Run: headless pygame with SDL's dummy video driver; simulated clock (each Clock.tick advances the game by its frame time, no real sleeping); random seed 0; keys injected as events and as key.get_pressed() state; no mouse input.
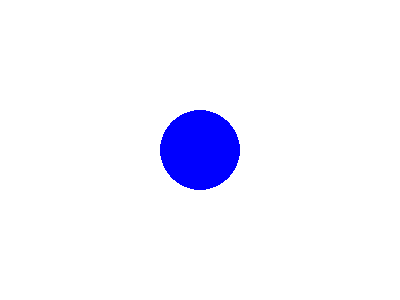
Frame 1 of 4 · flips 1–60 · no input
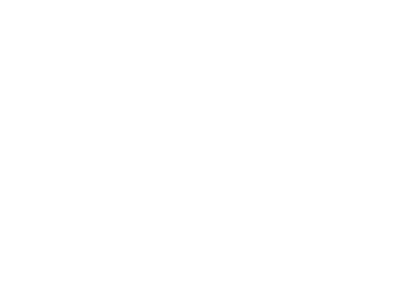
Frame 2 of 4 · flips 61–180 · tapped SPACE, RETURN · held RIGHT (→), D
Frame 3 of 4 · flips 181–300 · held DOWN (↓), S · screen unchanged from frame 2, image omitted
Frame 4 of 4 · flips 301–420 · held LEFT (←), A, UP (↑), W · screen same as frame 1, image omitted

The pygame program that drew these frames:


# pygame 라이브러리 import
import pygame

# pygame을 초기화 시켜주는 함수
pygame.init()
 
# pygame window size 설정
size  = [400, 300]

# 설정된 windows size를 적용하는 함수
screen= pygame.display.set_mode(size)

# windows title을 정하는 함수
pygame.display.set_caption("Game Title")

# 게임이 끝나면 루프를 종료시키기 위해 선언하는 변수
done = False

# 게임의 루프 주기 (FPS)를 설정하기 위한 시간 객체 생성
clock = pygame.time.Clock()

# 플레이어의 위치 초기화
player_location = [200, 150] # [X좌표, Y좌표]

# 키를 눌렀을때 몇 픽셀만큼 갈것인가 결정하는 변수 (속력 설정)
speed = 10

# 게임의 루프
while not done:
    # 게임의 주기를 설정(FPS) -> 현재 30 이니 30fps 이다.
    clock.tick(30)

    # 게임 이벤트 감지 -> 여기서는 종료 이벤트만 확인하여, 종료 이벤트 발생시 루프 종료 변수인 done을 True로 변경
    for event in pygame.event.get():
        if event.type == pygame.QUIT:
            done = True
    
    # 입력된 키보드값을 가져와서 pressed 변수에 입력
    pressed = pygame.key.get_pressed()

    # 화면좌표는 왼쪽 위가 0,0 이고, 오른쪽으로 갈수록 X 좌표가 커지며, 아래로 갈수록 Y좌표가 커진다.
    # 화살표 위키를 눌렀을 경우 위로 가야하기 때문에 y좌표가 줄어야 하는데, 속력을 루프 전에 지정했으므로, 그만큼 빼준다.
    if pressed[pygame.K_UP]:
        player_location[1] -= speed
    
    # 화살표 아래키를 눌렀을 경우 아래로 가야하기 때문에 Y좌표가 늘어야 한다. 그러므로 속력만큼 Y를 더해준다.
    elif pressed[pygame.K_DOWN]:
        player_location[1] += speed

    # x좌표와 y좌표를 구분하기 위해 각각의 IF로 나눠서 작성하였다. (예를 들면 대각선 이동 같은 상황을 대비)
    # 실제로 아래 if를 위의 if에 편입시킬 시 대각선 이동이 상당히 힘들다. 다만, 나누게 되면 쉽게 해결 가능하다.
    # 화살표 오른쪽 키를 눌렀을 경우 오른쪽으로 가야 하기 때문에 X좌표가 늘어나야 한다. 지정된 속도값만큼 더해준다.
    if pressed[pygame.K_RIGHT]:
        player_location[0] += speed

    # 화살포 왼쪽 키를 눌렀을 경우 왼쪽으로 가야하기 때문에 Y좌표가 늘어나야 한다. 지정된 속도 값만큼 빼준다.
    elif pressed[pygame.K_LEFT]:
        player_location[0] -= speed

    # 랜더링이란 화면에 그림 따위를 구현하는 것을 말한다.
    # 파이게임에서 랜더링은 제일 뒤쪽부터 하나하나 그려나가는 것이다.
    # 나중에 그린 것이 먼저 그린거 보다 항상 위에 존재한다.

    # 배경색을 흰색으로 덮는다.
    # 배경색을 먼저 그렸으므로, 앞으로 그릴 플레이어는 항상 배경 위에 그려져 있을 것이다.
    screen.fill((255,255,255))

    # 키보드로 계산된 플레이어 위치에 플레이어를 그려주는 함수이다. 여기서 플레이어는 단순하게 원으로 대체한다.
    pygame.draw.circle(screen, (0, 0, 255), player_location, 40)

    # 파이게임의 게임 화면을 갱신하는 함수이다.
    pygame.display.flip()

# 파이게임을 종료하는 함수이다.
pygame.quit()
